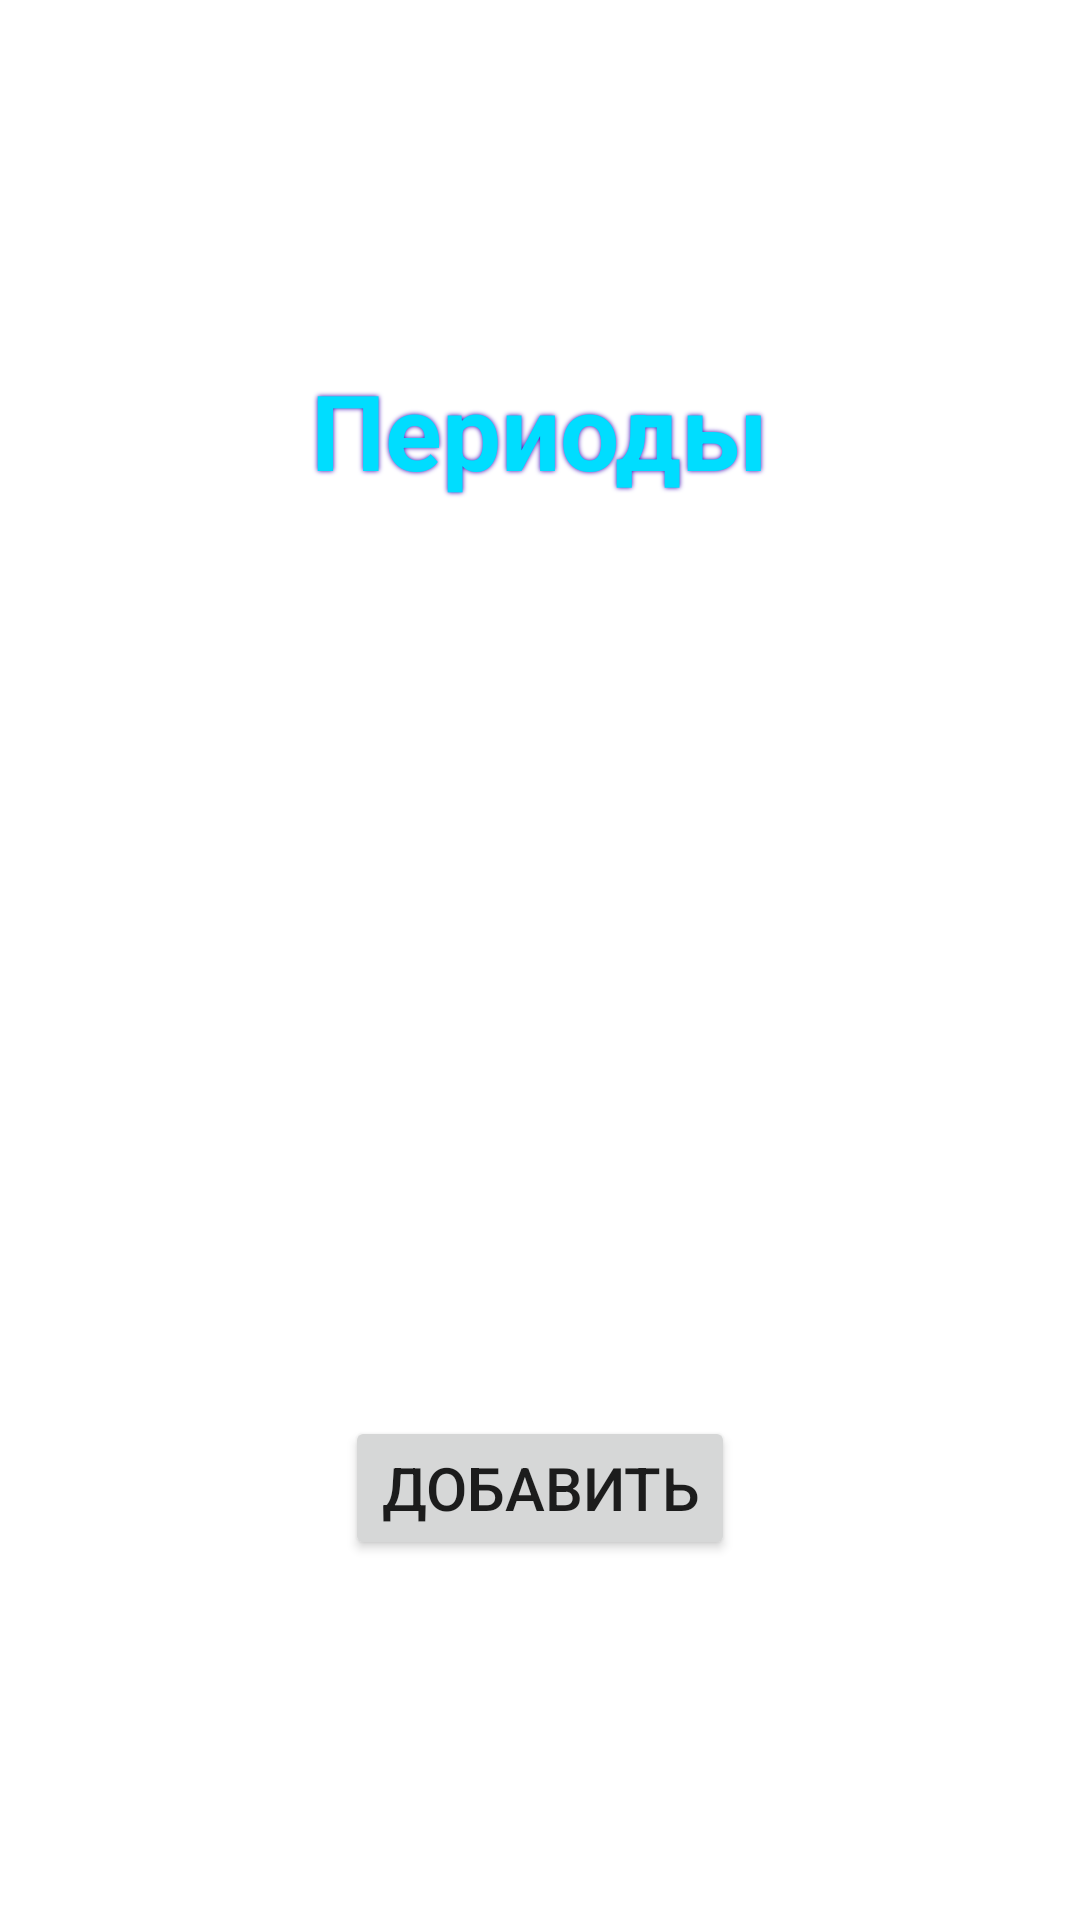

Android layout source for this screen:
<!-- AndroidManifest.xml: application theme Theme.MyHomePayList -->
<!-- res/layout/activity_payment_list.xml -->
<?xml version="1.0" encoding="utf-8"?>
<androidx.constraintlayout.widget.ConstraintLayout xmlns:android="http://schemas.android.com/apk/res/android"
    xmlns:app="http://schemas.android.com/apk/res-auto"
    xmlns:tools="http://schemas.android.com/tools"
    android:layout_width="match_parent"
    android:layout_height="match_parent"
    tools:context=".PaymentListActivity">

    <androidx.constraintlayout.widget.ConstraintLayout
        android:id="@+id/cl1"
        android:layout_width="match_parent"
        android:layout_height="90dp"
        android:background="@color/purple_600"
        app:layout_constraintBottom_toTopOf="@id/textView2"
        app:layout_constraintEnd_toEndOf="parent"
        app:layout_constraintStart_toStartOf="parent"
        app:layout_constraintTop_toTopOf="parent">

        <TextView
            android:id="@+id/txt1"
            android:layout_width="wrap_content"
            android:layout_height="wrap_content"
            android:layout_marginTop="16dp"
            android:layout_marginLeft="16dp"
            android:text="Привет,"
            android:textSize="24sp"
            android:textColor="@color/white"
            app:layout_constraintStart_toStartOf="parent"
            app:layout_constraintTop_toTopOf="parent" />

        <TextView
            android:id="@+id/txt2"
            android:layout_width="wrap_content"
            android:layout_height="wrap_content"
            android:layout_marginTop="16dp"
            android:layout_marginLeft="8dp"
            android:text="Влад!"
            android:textColor="@color/white"
            android:textSize="26sp"
            android:textStyle="bold|italic"
            app:layout_constraintStart_toEndOf="@id/txt1"
            app:layout_constraintBottom_toBottomOf="@id/txt1"/>

        <ImageButton
            android:id="@+id/logoutBtn"
            android:layout_width="28dp"
            android:layout_height="28dp"
            android:layout_marginRight="18dp"
            app:layout_constraintEnd_toEndOf="parent"
            app:layout_constraintTop_toTopOf="@id/txt1"
            app:layout_constraintBottom_toBottomOf="@id/txt1"
            android:background="@drawable/logout"
            android:backgroundTint="#fff" />

    </androidx.constraintlayout.widget.ConstraintLayout>

    <TextView
        android:id="@+id/textView2"
        android:layout_width="wrap_content"
        android:layout_height="wrap_content"
        android:layout_marginTop="30dp"
        android:layout_marginBottom="20dp"
        android:text="@string/btnMain"
        android:textSize="35sp"
        android:textColor="@android:color/holo_blue_bright"
        android:textStyle="bold"
        android:shadowRadius="4"
        android:shadowColor="@color/purple_700"
        app:layout_constraintBottom_toTopOf="@+id/tl"
        app:layout_constraintEnd_toEndOf="parent"
        app:layout_constraintStart_toStartOf="parent"
        app:layout_constraintTop_toBottomOf="@id/cl1" />

    <ListView
        android:id="@+id/tl"
        android:layout_width="match_parent"
        android:layout_height="0dp"
        android:layout_marginBottom="10dp"
        android:divider="@null"
        android:footerDividersEnabled="false"
        android:headerDividersEnabled="false"
        app:layout_constraintBottom_toTopOf="@id/btnAddPeriod"
        app:layout_constraintEnd_toEndOf="parent"
        app:layout_constraintStart_toStartOf="parent"
        app:layout_constraintTop_toBottomOf="@id/textView2" >

    </ListView>

    <Button
        android:id="@+id/btnAddPeriod"
        android:layout_width="wrap_content"
        android:layout_height="wrap_content"
        android:layout_marginTop="10dp"
        android:layout_marginBottom="120dp"
        android:onClick="toOpenMenu"
        android:text="@string/addBtnMain"
        android:textSize="20sp"
        app:layout_constraintBottom_toBottomOf="parent"
        app:layout_constraintEnd_toEndOf="parent"
        app:layout_constraintStart_toStartOf="parent"
        app:layout_constraintTop_toBottomOf="@+id/tl" />

</androidx.constraintlayout.widget.ConstraintLayout>
<!-- resources referenced by this layout -->
<resources>
  <color name="purple_700">#FF3700B3</color>
  <color name="white">#FFFFFFFF</color>
  <string name="addBtnMain">Добавить</string>
  <string name="btnMain">Периоды</string>
  <style name="Theme.MyHomePayList" parent="Theme.MaterialComponents.DayNight.DarkActionBar">
          
          <item name="colorPrimary">@color/purple_500</item>
          <item name="colorPrimaryVariant">@color/purple_700</item>
          <item name="colorOnPrimary">@color/white</item>
          
          <item name="colorSecondary">@color/teal_200</item>
          <item name="colorSecondaryVariant">@color/teal_700</item>
          <item name="colorOnSecondary">@color/black</item>
          
          <item name="android:statusBarColor">@color/purple_500</item>
          
      </style>
  <color name="purple_500">#ff0099cc</color>
  <color name="teal_200">#FF03DAC5</color>
  <color name="teal_700">#FF018786</color>
  <color name="black">#FF000000</color>
</resources>
